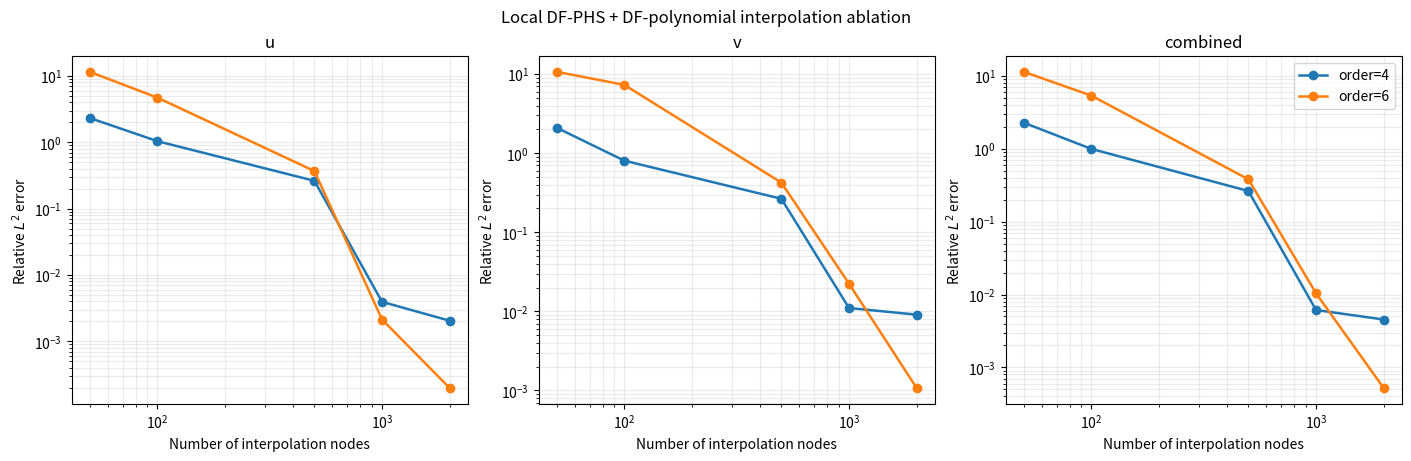

Write Python code to recreate this figure.
"""Generated by scientific_driver_v1 for the hard task.

Prompt excerpt:
  Write a standalone Python driver script that performs localized divergence-free interpolation in 2D using a divergence-free polyharmonic spline kernel plus a divergence-free polynomial augmentation. Make sure to use proper NumPy techniques to keep the implementation efficient, and it is fine to use SciPy and Matplotlib. 

Retrieved KernelPack symbol evidence:
  matched_symbols=DivFreePHSInterpolant, df_poly_basis_from_jacobi, saddle, LocalDivFreeInterpolator, DFPHS, stencil
  referenced_files=src/kernelpack/divfree/core.py, src/kernelpack/divfree/__init__.py, src/kernelpack/solvers/_pu.py, src/kernelpack/rbffd/core.py, src/kernelpack/geometry/core.py

The driver is self-contained: it does not import kernelpack at
runtime so the checker can run it inside an isolated temp dir
without relying on an installed branch."""

from __future__ import annotations

import math
import os
from dataclasses import dataclass
from pathlib import Path

import matplotlib

matplotlib.use("Agg")
import matplotlib.pyplot as plt  # noqa: E402
import numpy as np  # noqa: E402
from numpy.polynomial.legendre import legder, legval  # noqa: E402
from scipy.linalg import solve  # noqa: E402
from scipy.spatial import cKDTree  # noqa: E402


ORDERS = [4, 6]
NODE_COUNTS = [50, 100, 500, 1000, 2000]
EVAL_SIZE = 500
SEED = 12
NUGGET = 1e-12
DOMAIN_LOW = -1.0
DOMAIN_HIGH = 1.0


def target_velocity(x: np.ndarray) -> tuple[np.ndarray, np.ndarray]:
    x0 = x[:, 0]
    x1 = x[:, 1]
    u = (
        3.0 * x1**2
        + 12.0 * np.pi
        * np.sin(2.0 * np.pi * x0)
        * np.sin(4.0 * np.pi * x1)
    )
    v = (
        -4.0 * x0**3
        + 6.0 * np.pi
        * np.cos(2.0 * np.pi * x0)
        * np.cos(4.0 * np.pi * x1)
    )
    return u, v


def relative_l2(reference: np.ndarray, approx: np.ndarray) -> float:
    return float(
        np.linalg.norm(reference - approx) / np.linalg.norm(reference)
    )


def distinct_uniform_points(
    rng: np.random.Generator,
    n: int,
    low: float,
    high: float,
    dim: int = 2,
) -> np.ndarray:
    points: list[tuple[float, ...]] = []
    seen: set[tuple[float, ...]] = set()
    while len(points) < n:
        batch = rng.uniform(low, high, size=(max(32, n - len(points)), dim))
        for row in batch:
            key = tuple(float(v) for v in row)
            if key not in seen:
                seen.add(key)
                points.append(key)
                if len(points) == n:
                    break
    return np.asarray(points, dtype=float)


def total_degree_indices(max_degree: int) -> list[tuple[int, int]]:
    out: list[tuple[int, int]] = []
    for total in range(max_degree + 1):
        for a in range(total + 1):
            out.append((a, total - a))
    return out


def poly_count(dim: int, degree: int) -> int:
    if degree < 0:
        return 0
    return math.comb(dim + degree, dim)


def divfree_poly_rank(dim: int, degree: int, row_count: int) -> int:
    rank = dim * poly_count(dim, degree) - poly_count(dim, degree - 1)
    return min(rank, row_count)


def legendre_values_and_derivatives(
    x: np.ndarray, degree: int
) -> tuple[list[np.ndarray], list[np.ndarray]]:
    vals: list[np.ndarray] = []
    ders: list[np.ndarray] = []
    for n in range(degree + 1):
        coeff = np.zeros(n + 1)
        coeff[-1] = 1.0
        vals.append(legval(x, coeff))
        if n == 0:
            ders.append(np.zeros_like(x))
        else:
            ders.append(legval(x, legder(coeff)))
    return vals, ders


def divfree_polynomial_stack(
    points: np.ndarray, poly_order: int
) -> tuple[np.ndarray, list[tuple[int, int]]]:
    x = points[:, 0]
    y = points[:, 1]
    alpha = total_degree_indices(poly_order + 1)
    leg_x, dleg_x = legendre_values_and_derivatives(x, poly_order + 1)
    leg_y, dleg_y = legendre_values_and_derivatives(y, poly_order + 1)
    dphidx_cols = []
    dphidy_cols = []
    for a, b in alpha:
        dphidx_cols.append(dleg_x[a] * leg_y[b])
        dphidy_cols.append(leg_x[a] * dleg_y[b])
    dphidx = np.column_stack(dphidx_cols)
    dphidy = np.column_stack(dphidy_cols)
    values = np.concatenate([dphidy, -dphidx], axis=0)
    return values, alpha


def df_poly_basis_from_legendre(
    points: np.ndarray,
    poly_order: int,
    center: np.ndarray | None = None,
    scale: float | None = None,
) -> tuple[
    np.ndarray, np.ndarray, float, list[tuple[int, int]], np.ndarray
]:
    if center is None:
        center_arr = np.mean(points, axis=0)
    else:
        center_arr = np.asarray(center, dtype=float)
    shifted = points - center_arr[None, :]
    if scale is None:
        scale_val = max(
            float(np.max(np.linalg.norm(shifted, axis=1))), 1.0
        )
    else:
        scale_val = max(float(scale), np.finfo(float).eps)
    xi = shifted / scale_val
    raw_values, alpha = divfree_polynomial_stack(xi, poly_order)
    raw_values = raw_values / scale_val
    rank = divfree_poly_rank(2, poly_order, raw_values.shape[0])
    _, singular_values, vh = np.linalg.svd(raw_values, full_matrices=False)
    if singular_values.size == 0 or rank == 0:
        return (
            np.zeros((raw_values.shape[0], 0)),
            center_arr,
            scale_val,
            alpha,
            np.zeros((raw_values.shape[1], 0)),
        )
    rank_tol = 1e-10 * max(
        float(singular_values[0]), np.finfo(float).eps
    )
    kept = singular_values[:rank]
    inv_kept = np.where(kept > rank_tol, 1.0 / kept, 0.0)
    transform = vh[:rank].T * inv_kept
    values = raw_values @ transform
    return values, center_arr, scale_val, alpha, transform


def df_phs_blocks(
    x: np.ndarray, y: np.ndarray, degree: int
) -> tuple[np.ndarray, np.ndarray, np.ndarray]:
    dx = x[:, 0][:, None] - y[:, 0][None, :]
    dy = x[:, 1][:, None] - y[:, 1][None, :]
    r = np.sqrt(np.maximum(dx**2 + dy**2, 0.0))
    re = np.maximum(r, 1e-14)
    lap_scalar = degree * degree * re ** (degree - 2)
    full_diag = -lap_scalar
    hxx = (
        degree * (degree - 2) * re ** (degree - 4) * dx**2
        + degree * re ** (degree - 2)
    )
    hxy = degree * (degree - 2) * re ** (degree - 4) * dx * dy
    hyy = (
        degree * (degree - 2) * re ** (degree - 4) * dy**2
        + degree * re ** (degree - 2)
    )
    a = full_diag + hxx
    b = hxy
    d = full_diag + hyy
    return a, b, d


def assemble_df_phs_matrix(points: np.ndarray, degree: int) -> np.ndarray:
    a, b, d = df_phs_blocks(points, points, degree)
    return np.block([[a, b], [b, d]])


def apply_df_phs(
    points_eval: np.ndarray,
    points_train: np.ndarray,
    coeff_rbf: np.ndarray,
    degree: int,
) -> tuple[np.ndarray, np.ndarray]:
    n = points_train.shape[0]
    a, b, d = df_phs_blocks(points_eval, points_train, degree)
    c_u = coeff_rbf[:n]
    c_v = coeff_rbf[n:]
    return a @ c_u + b @ c_v, b @ c_u + d @ c_v


@dataclass
class LocalConfig:
    poly_order: int
    phs_degree: int
    stencil_size: int
    nugget: float = NUGGET


def fit_local_system(
    stencil_points: np.ndarray,
    u_stencil: np.ndarray,
    v_stencil: np.ndarray,
    config: LocalConfig,
):
    k = assemble_df_phs_matrix(stencil_points, config.phs_degree)
    p, center, scale, exps, transform = df_poly_basis_from_legendre(
        stencil_points, config.poly_order
    )
    saddle = np.block(
        [
            [k + config.nugget * np.eye(k.shape[0]), p],
            [p.T, np.zeros((p.shape[1], p.shape[1]))],
        ]
    )
    rhs = np.concatenate(
        [u_stencil, v_stencil, np.zeros(p.shape[1])]
    )
    coeffs = solve(saddle, rhs, assume_a="sym")
    return (
        coeffs[: k.shape[0]],
        coeffs[k.shape[0]:],
        center,
        scale,
        exps,
        transform,
    )


def eval_local_system(
    x_eval: np.ndarray,
    stencil_points: np.ndarray,
    coeff_rbf: np.ndarray,
    coeff_poly: np.ndarray,
    config: LocalConfig,
    center: np.ndarray,
    scale: float,
    exps,
    transform: np.ndarray,
):
    u_rbf, v_rbf = apply_df_phs(
        x_eval, stencil_points, coeff_rbf, config.phs_degree
    )
    if coeff_poly.size == 0:
        return u_rbf, v_rbf
    xi = (x_eval - center[None, :]) / scale
    raw_eval, _ = divfree_polynomial_stack(xi, config.poly_order)
    p_eval = (raw_eval / scale) @ transform
    poly_vals = p_eval @ coeff_poly
    n_eval = x_eval.shape[0]
    return u_rbf + poly_vals[:n_eval], v_rbf + poly_vals[n_eval:]


def sample_points(rng: np.random.Generator, n: int) -> np.ndarray:
    return distinct_uniform_points(rng, n, DOMAIN_LOW, DOMAIN_HIGH)


def output_dir() -> Path:
    path = Path(os.environ.get("RAGSYSTEM_OUTPUT_DIR", ".")).resolve()
    path.mkdir(parents=True, exist_ok=True)
    return path


def main() -> None:
    rng = np.random.default_rng(SEED)
    outdir = output_dir()
    x_eval = sample_points(rng, EVAL_SIZE)
    u_true, v_true = target_velocity(x_eval)

    u_errors = np.zeros((len(NODE_COUNTS), len(ORDERS)))
    v_errors = np.zeros_like(u_errors)
    combined_errors = np.zeros_like(u_errors)

    for oj, poly_order in enumerate(ORDERS):
        basis_count = divfree_poly_rank(2, poly_order, 10**9)
        stencil_size = 2 * math.ceil(basis_count) + 1
        phs_degree = min(
            poly_order + 1 if (poly_order + 1) % 2 == 1 else poly_order + 2,
            7,
        )
        config = LocalConfig(
            poly_order=poly_order,
            phs_degree=phs_degree,
            stencil_size=stencil_size,
        )
        print(
            f"Running poly_order={poly_order}, "
            f"phs_degree={phs_degree}, "
            f"stencil_size={stencil_size}"
        )

        for ni, n in enumerate(NODE_COUNTS):
            x_train = sample_points(rng, n)
            u_train, v_train = target_velocity(x_train)
            tree = cKDTree(x_train)
            _, assigned = tree.query(x_eval, k=1)
            u_pred = np.zeros_like(u_true)
            v_pred = np.zeros_like(v_true)

            for center_id in range(n):
                mask = assigned == center_id
                if not np.any(mask):
                    continue
                _, sten_idx = tree.query(
                    x_train[center_id],
                    k=min(config.stencil_size, n),
                )
                sten_idx = np.atleast_1d(sten_idx)
                stencil_points = x_train[sten_idx]
                (
                    coeff_rbf,
                    coeff_poly,
                    center,
                    scale,
                    exps,
                    transform,
                ) = fit_local_system(
                    stencil_points,
                    u_train[sten_idx],
                    v_train[sten_idx],
                    config,
                )
                u_loc, v_loc = eval_local_system(
                    x_eval[mask],
                    stencil_points,
                    coeff_rbf,
                    coeff_poly,
                    config,
                    center,
                    scale,
                    exps,
                    transform,
                )
                u_pred[mask] = u_loc
                v_pred[mask] = v_loc

            u_err = relative_l2(u_true, u_pred)
            v_err = relative_l2(v_true, v_pred)
            c_err = relative_l2(
                np.concatenate([u_true, v_true]),
                np.concatenate([u_pred, v_pred]),
            )
            u_errors[ni, oj] = u_err
            v_errors[ni, oj] = v_err
            combined_errors[ni, oj] = c_err
            print(
                f"  N={n:4d} -> "
                f"relL2(u)={u_err:.3e}, "
                f"relL2(v)={v_err:.3e}, "
                f"relL2(vec)={c_err:.3e}"
            )

    error_path = outdir / "hard_local_dfphs_poly_errors.txt"
    with error_path.open("w", encoding="utf-8") as fh:
        fh.write("# generator=scientific_driver_v1\n")
        fh.write("# domain=[-1,1]x[-1,1]\n")
        fh.write("# sampling=uniform_random\n")
        fh.write(f"# rng_seed={SEED}\n")
        fh.write(f"# evaluation_nodes={EVAL_SIZE}\n")
        fh.write(
            "# columns: poly_order N rel_l2_u rel_l2_v rel_l2_vec\n"
        )
        for oj, poly_order in enumerate(ORDERS):
            for ni, n in enumerate(NODE_COUNTS):
                fh.write(
                    f"{poly_order} {n} "
                    f"{u_errors[ni, oj]:.16e} "
                    f"{v_errors[ni, oj]:.16e} "
                    f"{combined_errors[ni, oj]:.16e}\n"
                )

    fig, axes = plt.subplots(
        1, 3, figsize=(14, 4.5), constrained_layout=True
    )
    labels = ["u", "v", "combined"]
    arrays = [u_errors, v_errors, combined_errors]
    for ax, arr, label in zip(axes, arrays, labels):
        for oj, poly_order in enumerate(ORDERS):
            ax.loglog(
                NODE_COUNTS,
                arr[:, oj],
                "-o",
                linewidth=1.8,
                label=f"order={poly_order}",
            )
        ax.set_xlabel("Number of interpolation nodes")
        ax.set_ylabel("Relative $L^2$ error")
        ax.set_title(label)
        ax.grid(True, which="both", alpha=0.25)
    axes[-1].legend(loc="best")
    fig.suptitle("Local DF-PHS + DF-polynomial interpolation ablation")
    fig.savefig(outdir / "hard_local_dfphs_poly_ablation.png", dpi=160)
    plt.close(fig)


if __name__ == "__main__":
    main()
